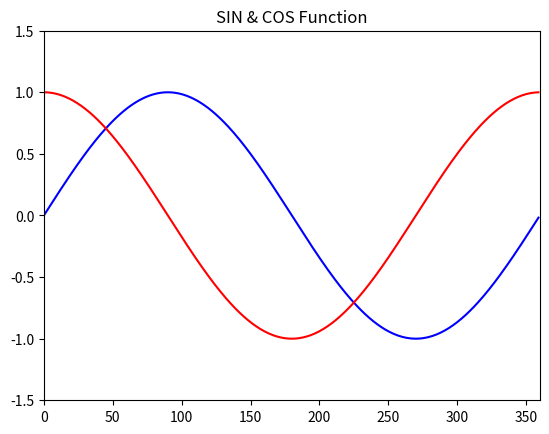

Write the Python code that produced this figure.
import numpy as np
import matplotlib.pyplot as plt

x = np.arange(0,360)
y = np.sin(x*np.pi/180)
z = np.cos(x*np.pi/180)

plt.plot(x,y, color="blue")
plt.plot(x,z, color="red")
plt.xlim(0,360)
plt.ylim(-1.5, 1.5)
plt.title("SIN & COS Function")
plt.show()